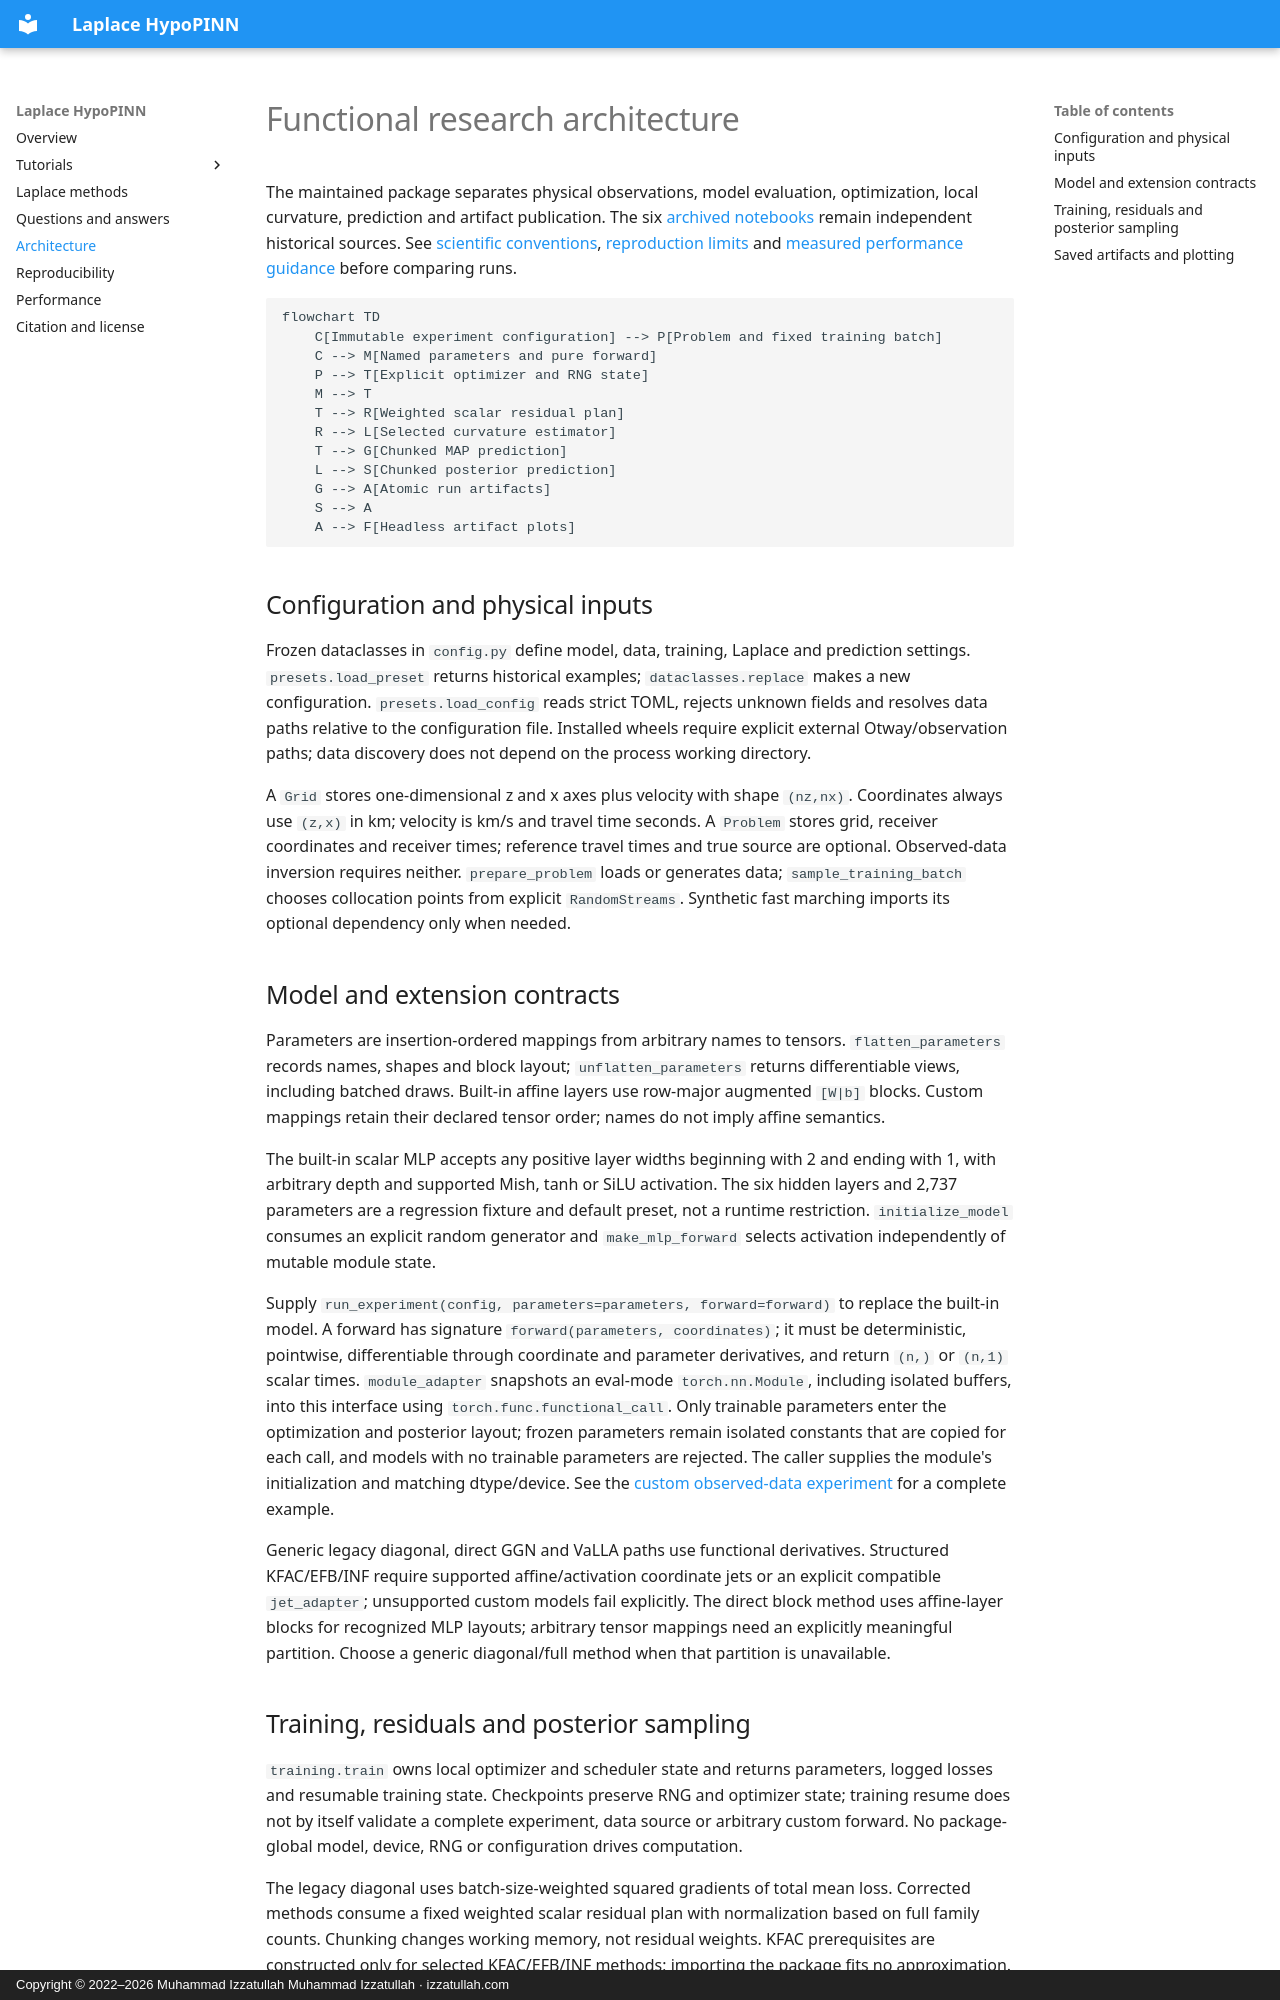

repository: izzatum/laplace-hypopinn · page: architecture/index.html · generator: mkdocs · copyright: Copyright © 2022–2026 Muhammad Izzatullah Muhammad Izzatullah · izzatullah.com

---
title: Extend Laplace HypoPINN models and experiments
description: Build custom physics-informed models with functional PyTorch APIs, configurable depth and width, explicit random state, and reproducible experiment artifacts.
---

# Functional research architecture

The maintained package separates physical observations, model evaluation,
optimization, local curvature, prediction and artifact publication. The six
[archived notebooks](../archive/README.md) remain independent historical sources.
See [scientific conventions](methods.md), [reproduction limits](reproducibility.md)
and [measured performance guidance](performance.md) before comparing runs.

```mermaid
flowchart TD
    C[Immutable experiment configuration] --> P[Problem and fixed training batch]
    C --> M[Named parameters and pure forward]
    P --> T[Explicit optimizer and RNG state]
    M --> T
    T --> R[Weighted scalar residual plan]
    R --> L[Selected curvature estimator]
    T --> G[Chunked MAP prediction]
    L --> S[Chunked posterior prediction]
    G --> A[Atomic run artifacts]
    S --> A
    A --> F[Headless artifact plots]
```

## Configuration and physical inputs

Frozen dataclasses in `config.py` define model, data, training, Laplace and
prediction settings. `presets.load_preset` returns historical examples;
`dataclasses.replace` makes a new configuration. `presets.load_config` reads
strict TOML, rejects unknown fields and resolves data paths relative to the
configuration file. Installed wheels require explicit external Otway/observation
paths; data discovery does not depend on the process working directory.

A `Grid` stores one-dimensional z and x axes plus velocity with shape `(nz,nx)`.
Coordinates always use `(z,x)` in km; velocity is km/s and travel time seconds.
A `Problem` stores grid, receiver coordinates and receiver times; reference travel
times and true source are optional. Observed-data inversion requires neither.
`prepare_problem` loads or generates data; `sample_training_batch` chooses
collocation points from explicit `RandomStreams`. Synthetic fast marching imports
its optional dependency only when needed.

## Model and extension contracts

Parameters are insertion-ordered mappings from arbitrary names to tensors.
`flatten_parameters` records names, shapes and block layout;
`unflatten_parameters` returns differentiable views, including batched draws.
Built-in affine layers use row-major augmented `[W|b]` blocks. Custom mappings
retain their declared tensor order; names do not imply affine semantics.

The built-in scalar MLP accepts any positive layer widths beginning with 2 and
ending with 1, with arbitrary depth and supported Mish, tanh or SiLU activation.
The six hidden layers and 2,737 parameters are a regression fixture and default
preset, not a runtime restriction. `initialize_model` consumes an explicit
random generator and `make_mlp_forward` selects activation independently of
mutable module state.

Supply `run_experiment(config, parameters=parameters, forward=forward)` to replace
the built-in model. A forward has signature `forward(parameters, coordinates)`;
it must be deterministic, pointwise, differentiable through coordinate and
parameter derivatives, and return `(n,)` or `(n,1)` scalar times. `module_adapter`
snapshots an eval-mode `torch.nn.Module`, including isolated buffers, into this
interface using `torch.func.functional_call`. Only trainable parameters enter the
optimization and posterior layout; frozen parameters remain isolated constants
that are copied for each call, and models with no trainable parameters are rejected.
The caller supplies the module's initialization and matching dtype/device. See the
[custom observed-data experiment](../examples/extend_research.py) for a complete example.

Generic legacy diagonal, direct GGN and VaLLA paths use functional derivatives.
Structured KFAC/EFB/INF require supported affine/activation coordinate jets or an
explicit compatible `jet_adapter`; unsupported custom models fail explicitly.
The direct block method uses affine-layer blocks for recognized MLP layouts;
arbitrary tensor mappings need an explicitly meaningful partition. Choose a
generic diagonal/full method when that partition is unavailable.
